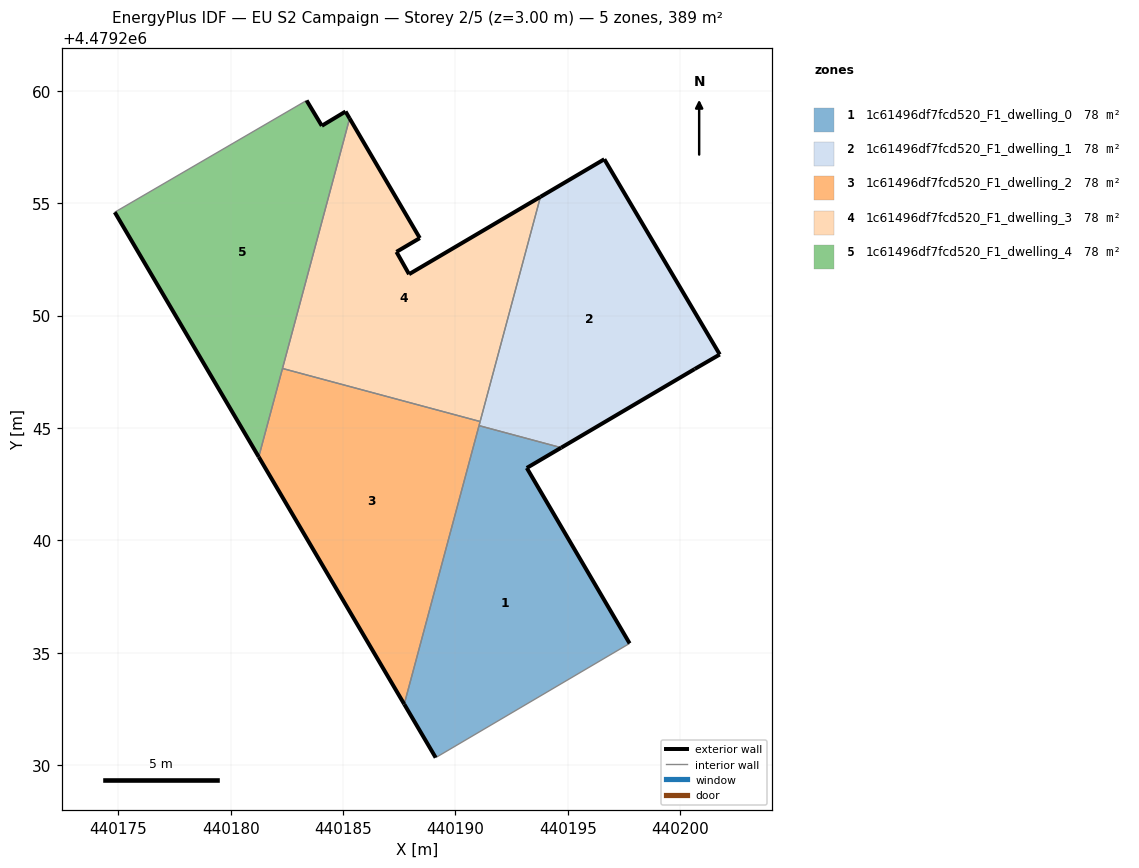
=== STOREY PLAN SPEC (per zone: floor XY polygon, exterior-wall plan segments, windows/doors) ===
zone 1: 1c61496df7fcd520_F1_dwelling_0  (77.9 m²)
  floor: (440197.75, 4479235.41) (440193.18, 4479243.22) (440194.71, 4479244.12) (440191.05, 4479245.10) (440187.72, 4479232.71) (440189.12, 4479230.33)
  exterior wall: (440193.18, 4479243.22) – (440197.75, 4479235.41)  [9.0 m]
  exterior wall: (440189.12, 4479230.33) – (440187.72, 4479232.71)  [2.8 m]
  exterior wall: (440194.71, 4479244.12) – (440193.18, 4479243.22)  [1.8 m]
  interior walls: 3
zone 2: 1c61496df7fcd520_F1_dwelling_1  (77.9 m²)
  floor: (440200.65, 4479247.62) (440201.76, 4479248.27) (440196.63, 4479256.96) (440193.78, 4479255.28) (440191.05, 4479245.10) (440194.71, 4479244.12)
  exterior wall: (440193.78, 4479255.28) – (440196.63, 4479256.96)  [3.3 m]
  exterior wall: (440196.63, 4479256.96) – (440201.76, 4479248.27)  [10.1 m]
  exterior wall: (440201.76, 4479248.27) – (440200.65, 4479247.62)  [1.3 m]
  exterior wall: (440200.65, 4479247.62) – (440194.71, 4479244.12)  [6.9 m]
  interior walls: 3
zone 3: 1c61496df7fcd520_F1_dwelling_2  (77.8 m²)
  floor: (440187.72, 4479232.71) (440191.10, 4479245.29) (440182.31, 4479247.65) (440181.25, 4479243.71)
  exterior wall: (440187.72, 4479232.71) – (440181.25, 4479243.71)  [12.8 m]
  interior walls: 4
zone 4: 1c61496df7fcd520_F1_dwelling_3  (77.9 m²)
  floor: (440191.10, 4479245.29) (440193.78, 4479255.28) (440187.94, 4479251.84) (440187.38, 4479252.83) (440188.42, 4479253.45) (440185.29, 4479258.77) (440182.31, 4479247.65)
  exterior wall: (440185.29, 4479258.77) – (440188.42, 4479253.45)  [6.2 m]
  exterior wall: (440188.42, 4479253.45) – (440187.38, 4479252.83)  [1.2 m]
  exterior wall: (440187.38, 4479252.83) – (440187.94, 4479251.84)  [1.1 m]
  exterior wall: (440187.94, 4479251.84) – (440193.78, 4479255.28)  [6.8 m]
  interior walls: 3
zone 5: 1c61496df7fcd520_F1_dwelling_4  (77.9 m²)
  floor: (440181.25, 4479243.71) (440185.29, 4479258.77) (440185.11, 4479259.08) (440184.06, 4479258.45) (440183.38, 4479259.57) (440174.84, 4479254.60)
  exterior wall: (440181.25, 4479243.71) – (440174.84, 4479254.60)  [12.6 m]
  exterior wall: (440183.38, 4479259.57) – (440184.06, 4479258.45)  [1.3 m]
  exterior wall: (440184.06, 4479258.45) – (440185.11, 4479259.08)  [1.2 m]
  exterior wall: (440185.11, 4479259.08) – (440185.29, 4479258.77)  [0.4 m]
  interior walls: 3

=== DERIVED (storey summary) ===
Building: EU S2 Campaign
Storey: 2 of 5  (floor level z = 3.00 m)
Storey gross floor area: 389.3 m²
Zones on this storey: 5
  - 1c61496df7fcd520_F1_dwelling_0: floor 77.9 m²; exterior wall 13.6 m (40.8 m²); WWR 0.0%
  - 1c61496df7fcd520_F1_dwelling_1: floor 77.9 m²; exterior wall 21.6 m (64.7 m²); WWR 0.0%
  - 1c61496df7fcd520_F1_dwelling_2: floor 77.8 m²; exterior wall 12.8 m (38.3 m²); WWR 0.0%
  - 1c61496df7fcd520_F1_dwelling_3: floor 77.9 m²; exterior wall 15.3 m (45.9 m²); WWR 0.0%
  - 1c61496df7fcd520_F1_dwelling_4: floor 77.9 m²; exterior wall 15.5 m (46.6 m²); WWR 0.0%
Zone adjacency (shared interzone walls):
  - 1c61496df7fcd520_F1_dwelling_0 ↔ 1c61496df7fcd520_F1_dwelling_1
  - 1c61496df7fcd520_F1_dwelling_0 ↔ 1c61496df7fcd520_F1_dwelling_2
  - 1c61496df7fcd520_F1_dwelling_1 ↔ 1c61496df7fcd520_F1_dwelling_2
  - 1c61496df7fcd520_F1_dwelling_1 ↔ 1c61496df7fcd520_F1_dwelling_3
  - 1c61496df7fcd520_F1_dwelling_2 ↔ 1c61496df7fcd520_F1_dwelling_3
  - 1c61496df7fcd520_F1_dwelling_2 ↔ 1c61496df7fcd520_F1_dwelling_4
  - 1c61496df7fcd520_F1_dwelling_3 ↔ 1c61496df7fcd520_F1_dwelling_4